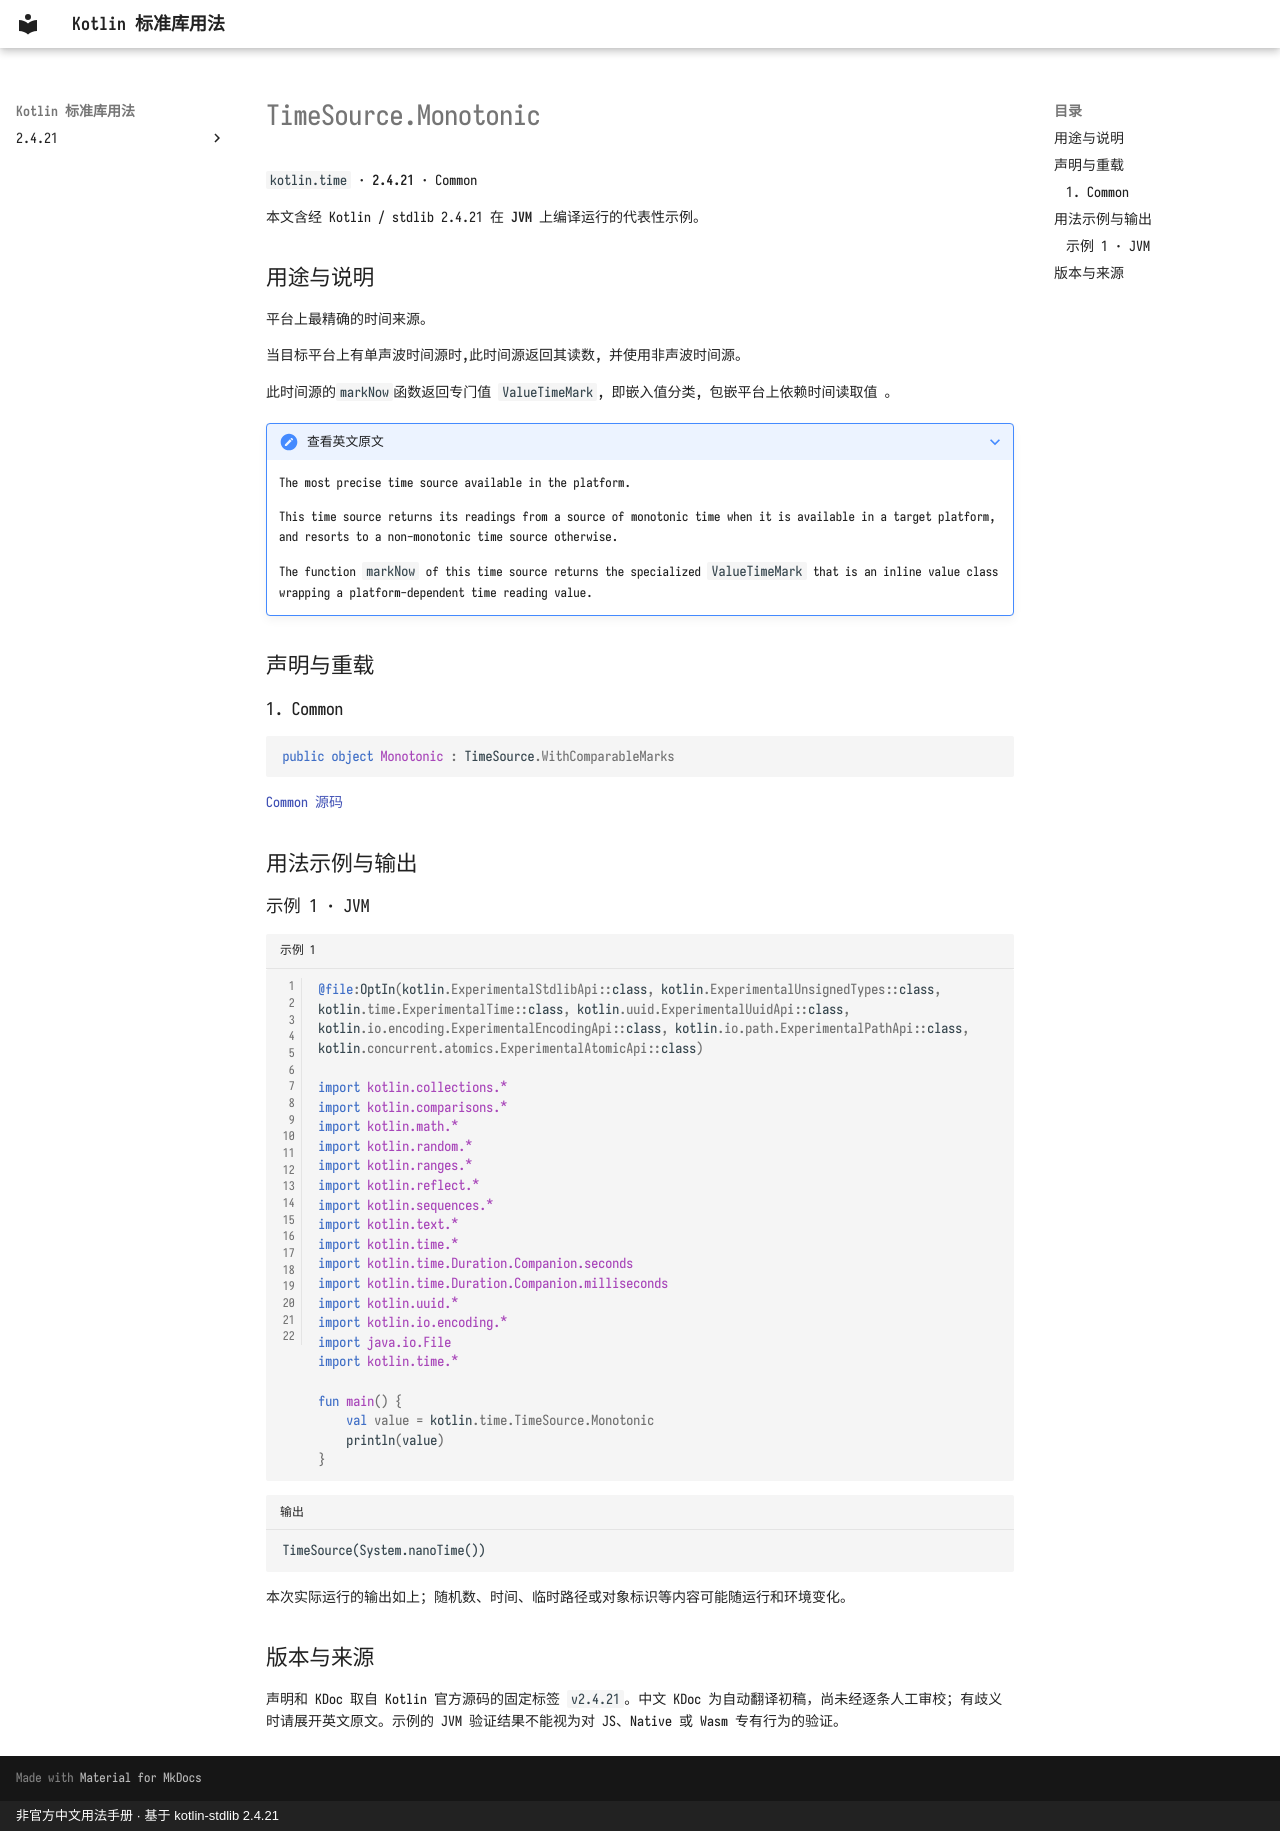

repository: oooooooko/kotlin-stdlib-docs · page: zh/api/kotlin.time/timesource-monotonic--9ec3164d/index.html · generator: mkdocs · copyright: 非官方中文用法手册 · 基于 kotlin-stdlib 2.4.21

# TimeSource.Monotonic

`kotlin.time` · **2.4.21** · Common

本文含经 Kotlin / stdlib 2.4.21 在 **JVM** 上编译运行的代表性示例。

## 用途与说明

平台上最精确的时间来源。

当目标平台上有单声波时间源时,此时间源返回其读数, 并使用非声波时间源。

此时间源的`markNow`函数返回专门值 `ValueTimeMark`, 即嵌入值分类, 包嵌平台上依赖时间读取值 。

??? note "查看英文原文"

    The most precise time source available in the platform.
    
    This time source returns its readings from a source of monotonic time when it is available in a target platform,
    and resorts to a non-monotonic time source otherwise.
    
    The function `markNow` of this time source returns the specialized `ValueTimeMark` that is an inline value class
    wrapping a platform-dependent time reading value.

## 声明与重载

### 1. Common

```kotlin
public object Monotonic : TimeSource.WithComparableMarks
```

[Common 源码](https://github.com/JetBrains/kotlin/blob/v2.4.21/libraries/stdlib/src/kotlin/time/TimeSource.kt#L42)

## 用法示例与输出

### 示例 1 · JVM

```kotlin title="示例 1" linenums="1"
@file:OptIn(kotlin.ExperimentalStdlibApi::class, kotlin.ExperimentalUnsignedTypes::class, kotlin.time.ExperimentalTime::class, kotlin.uuid.ExperimentalUuidApi::class, kotlin.io.encoding.ExperimentalEncodingApi::class, kotlin.io.path.ExperimentalPathApi::class, kotlin.concurrent.atomics.ExperimentalAtomicApi::class)

import kotlin.collections.*
import kotlin.comparisons.*
import kotlin.math.*
import kotlin.random.*
import kotlin.ranges.*
import kotlin.reflect.*
import kotlin.sequences.*
import kotlin.text.*
import kotlin.time.*
import kotlin.time.Duration.Companion.seconds
import kotlin.time.Duration.Companion.milliseconds
import kotlin.uuid.*
import kotlin.io.encoding.*
import java.io.File
import kotlin.time.*

fun main() {
    val value = kotlin.time.TimeSource.Monotonic
    println(value)
}
```

```text title="输出"
TimeSource(System.nanoTime())
```

本次实际运行的输出如上；随机数、时间、临时路径或对象标识等内容可能随运行和环境变化。

## 版本与来源

声明和 KDoc 取自 Kotlin 官方源码的固定标签 `v2.4.21`。中文 KDoc 为自动翻译初稿，尚未经逐条人工审校；有歧义时请展开英文原文。示例的 JVM 验证结果不能视为对 JS、Native 或 Wasm 专有行为的验证。
